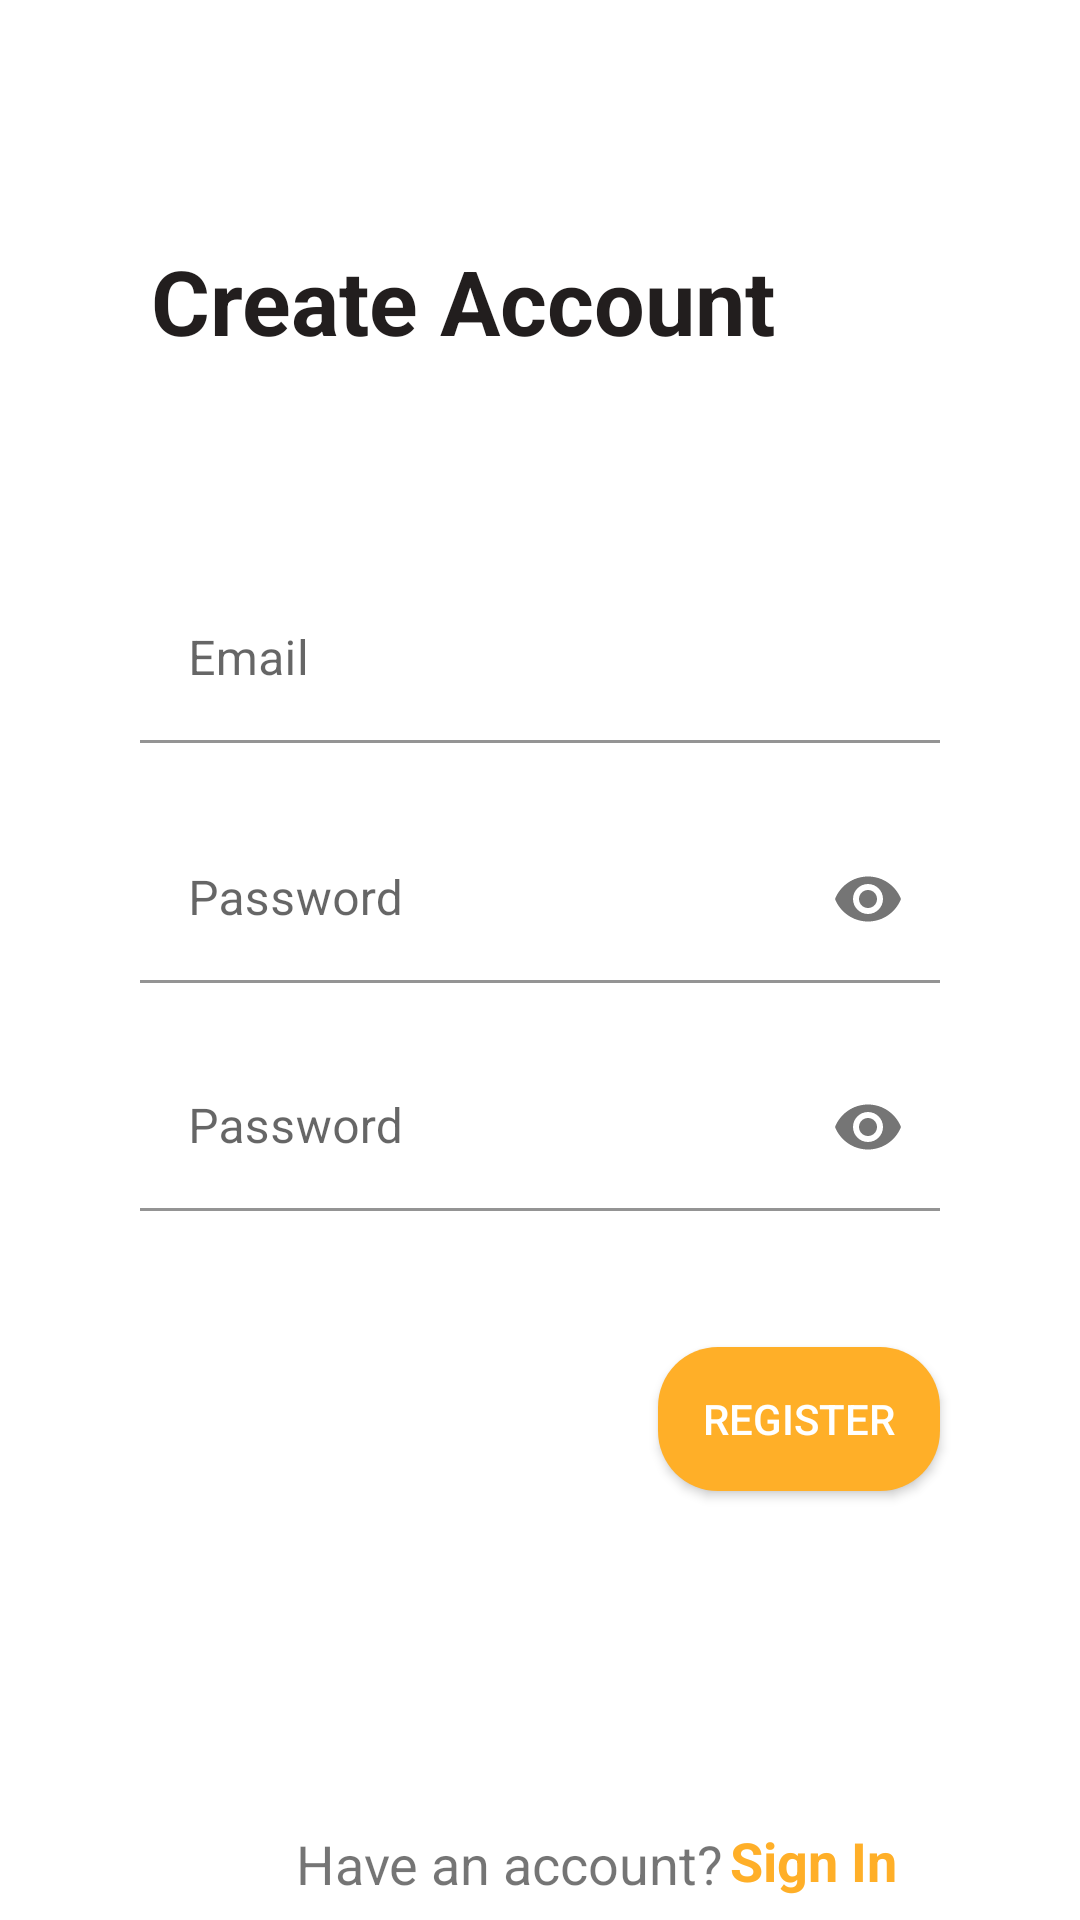

Write the Android layout XML for this screen, with the resource values it uses.
<!-- AndroidManifest.xml: application theme Theme.StudentService -->
<!-- res/layout/register_fragment.xml -->
<?xml version="1.0" encoding="utf-8"?>
<androidx.constraintlayout.widget.ConstraintLayout xmlns:android="http://schemas.android.com/apk/res/android"
    xmlns:app="http://schemas.android.com/apk/res-auto"
    xmlns:tools="http://schemas.android.com/tools"
    android:layout_width="match_parent"
    android:layout_height="match_parent">


    <TextView
        android:id="@+id/view_login"
        android:layout_width="wrap_content"
        android:layout_height="wrap_content"
        android:layout_marginTop="16dp"
        android:text="Create Account"
        android:textColor="#221E1E"
        android:textSize="90px"
        android:textStyle="bold"
        app:layout_constraintEnd_toStartOf="@+id/guideline6"
        app:layout_constraintHorizontal_bias="0.063"
        app:layout_constraintStart_toStartOf="@+id/guideline5"
        app:layout_constraintTop_toTopOf="@+id/guideline7" />


    <com.google.android.material.textfield.TextInputLayout
        android:id="@+id/text_input_email"
        android:layout_width="0dp"
        android:layout_height="wrap_content"
        app:errorEnabled="true"
        app:layout_constraintEnd_toStartOf="@+id/guideline6"
        app:layout_constraintStart_toStartOf="@+id/guideline5"
        app:layout_constraintTop_toTopOf="@+id/guideline2">

        <com.google.android.material.textfield.TextInputEditText
            android:layout_width="match_parent"
            android:layout_height="wrap_content"
            android:background="@color/white"
            android:hint="Email"
            android:inputType="textEmailAddress" />


    </com.google.android.material.textfield.TextInputLayout>

    <com.google.android.material.textfield.TextInputLayout
        android:id="@+id/text_input_password"
        android:layout_width="0dp"
        android:layout_height="wrap_content"
        android:layout_marginTop="4dp"
        app:errorEnabled="true"
        app:layout_constraintEnd_toStartOf="@+id/guideline6"
        app:layout_constraintHorizontal_bias="0.0"
        app:layout_constraintStart_toStartOf="@+id/guideline5"
        app:layout_constraintTop_toBottomOf="@+id/text_input_email"
        app:passwordToggleEnabled="true">


        <com.google.android.material.textfield.TextInputEditText
            android:layout_width="match_parent"
            android:layout_height="wrap_content"
            android:background="@color/white"
            android:hint="Password"
            android:inputType="textPassword" />


    </com.google.android.material.textfield.TextInputLayout>


    <com.google.android.material.textfield.TextInputLayout
        android:id="@+id/text_input_re_password"
        android:layout_width="0dp"
        android:layout_height="wrap_content"
        app:errorEnabled="true"
        app:layout_constraintEnd_toStartOf="@+id/guideline6"
        app:layout_constraintStart_toStartOf="@+id/guideline5"
        app:layout_constraintTop_toBottomOf="@+id/text_input_password"
        app:passwordToggleEnabled="true">

        <com.google.android.material.textfield.TextInputEditText
            android:layout_width="match_parent"
            android:layout_height="wrap_content"
            android:background="@color/white"
            android:hint="Password"
            android:inputType="textPassword" />

    </com.google.android.material.textfield.TextInputLayout>


    <androidx.appcompat.widget.AppCompatButton
        android:id="@+id/btn_register"
        android:layout_width="wrap_content"
        android:layout_height="wrap_content"
        android:layout_marginTop="25dp"
        android:background="@drawable/custom_btn_background"
        android:drawableRight="@drawable/ic_row_forward"
        android:drawablePadding="20dp"
        android:paddingStart="15dp"
        android:paddingEnd="15dp"
        android:text="Register"
        android:textColor="@color/white"
        app:layout_constraintEnd_toStartOf="@+id/guideline6"
        app:layout_constraintTop_toBottomOf="@+id/text_input_re_password" />

    <androidx.constraintlayout.widget.Guideline
        android:id="@+id/guideline5"
        android:layout_width="wrap_content"
        android:layout_height="wrap_content"
        android:orientation="vertical"
        app:layout_constraintGuide_percent="0.13" />

    <androidx.constraintlayout.widget.Guideline
        android:id="@+id/guideline6"
        android:layout_width="wrap_content"
        android:layout_height="wrap_content"
        android:orientation="vertical"
        app:layout_constraintGuide_percent="0.87" />

    <androidx.constraintlayout.widget.Guideline
        android:id="@+id/guideline7"
        android:layout_width="wrap_content"
        android:layout_height="wrap_content"
        android:orientation="horizontal"
        app:layout_constraintGuide_percent="0.1" />

    <androidx.constraintlayout.widget.Guideline
        android:id="@+id/guideline2"
        android:layout_width="wrap_content"
        android:layout_height="wrap_content"
        android:orientation="horizontal"
        app:layout_constraintGuide_percent="0.3" />

    <androidx.constraintlayout.widget.Guideline
        android:id="@+id/guideline3"
        android:layout_width="wrap_content"
        android:layout_height="wrap_content"
        android:orientation="horizontal"
        app:layout_constraintGuide_percent="0.95" />

    <TextView
        android:id="@+id/view_no_account"
        android:layout_width="wrap_content"
        android:layout_height="wrap_content"
        android:layout_marginStart="52dp"
        android:layout_marginLeft="52dp"
        android:layout_marginTop="1dp"
        android:text="Have an account?"
        android:textSize="18sp"
        app:layout_constraintStart_toStartOf="@+id/guideline5"
        app:layout_constraintTop_toTopOf="@+id/guideline3" />

    <TextView
        android:id="@+id/view_sign_in"
        android:layout_width="wrap_content"
        android:layout_height="wrap_content"
        android:text="Sign In"
        android:textColor="@color/orange"
        android:textSize="18sp"
        android:textStyle="bold"
        app:layout_constraintEnd_toStartOf="@+id/guideline6"
        app:layout_constraintHorizontal_bias="0.132"
        app:layout_constraintStart_toEndOf="@+id/view_no_account"
        app:layout_constraintTop_toTopOf="@+id/guideline3" />

    <ProgressBar
        android:id="@+id/progressBar"
        style="?android:attr/progressBarStyle"
        android:layout_width="wrap_content"
        android:layout_height="wrap_content"
        android:visibility="gone"
        app:layout_constraintBottom_toBottomOf="parent"
        app:layout_constraintLeft_toLeftOf="parent"
        app:layout_constraintLeft_toRightOf="parent"
        app:layout_constraintRight_toRightOf="parent"
        app:layout_constraintTop_toTopOf="parent" />


</androidx.constraintlayout.widget.ConstraintLayout>
<!-- resources referenced by this layout -->
<resources>
  <color name="orange">#FFAF28</color>
  <color name="white">#FFFFFFFF</color>
  <!-- drawable custom_btn_background (drawable) -->
  <?xml version="1.0" encoding="utf-8"?>
  <selector xmlns:android="http://schemas.android.com/apk/res/android">
      <item>
          <shape android:shape="rectangle">
              <corners android:radius="20dp" />
              <solid android:color="#FFAF28" />
          </shape>
      </item>
  </selector>
  <style name="Theme.StudentService" parent="Theme.MaterialComponents.DayNight.NoActionBar">
          
          <item name="colorPrimary">@color/purple_500</item>
          <item name="colorPrimaryVariant">@color/purple_700</item>
          <item name="colorOnPrimary">@color/white</item>
          
          <item name="colorSecondary">@color/teal_200</item>
          <item name="colorSecondaryVariant">@color/teal_700</item>
          <item name="colorOnSecondary">@color/black</item>
          
          <item name="android:statusBarColor" tools:targetApi="l">?attr/colorPrimaryVariant</item>
          
      </style>
  <color name="purple_500">#FF6200EE</color>
  <color name="purple_700">#FF3700B3</color>
  <color name="teal_200">#FF03DAC5</color>
  <color name="teal_700">#FF018786</color>
  <color name="black">#FF000000</color>
</resources>
